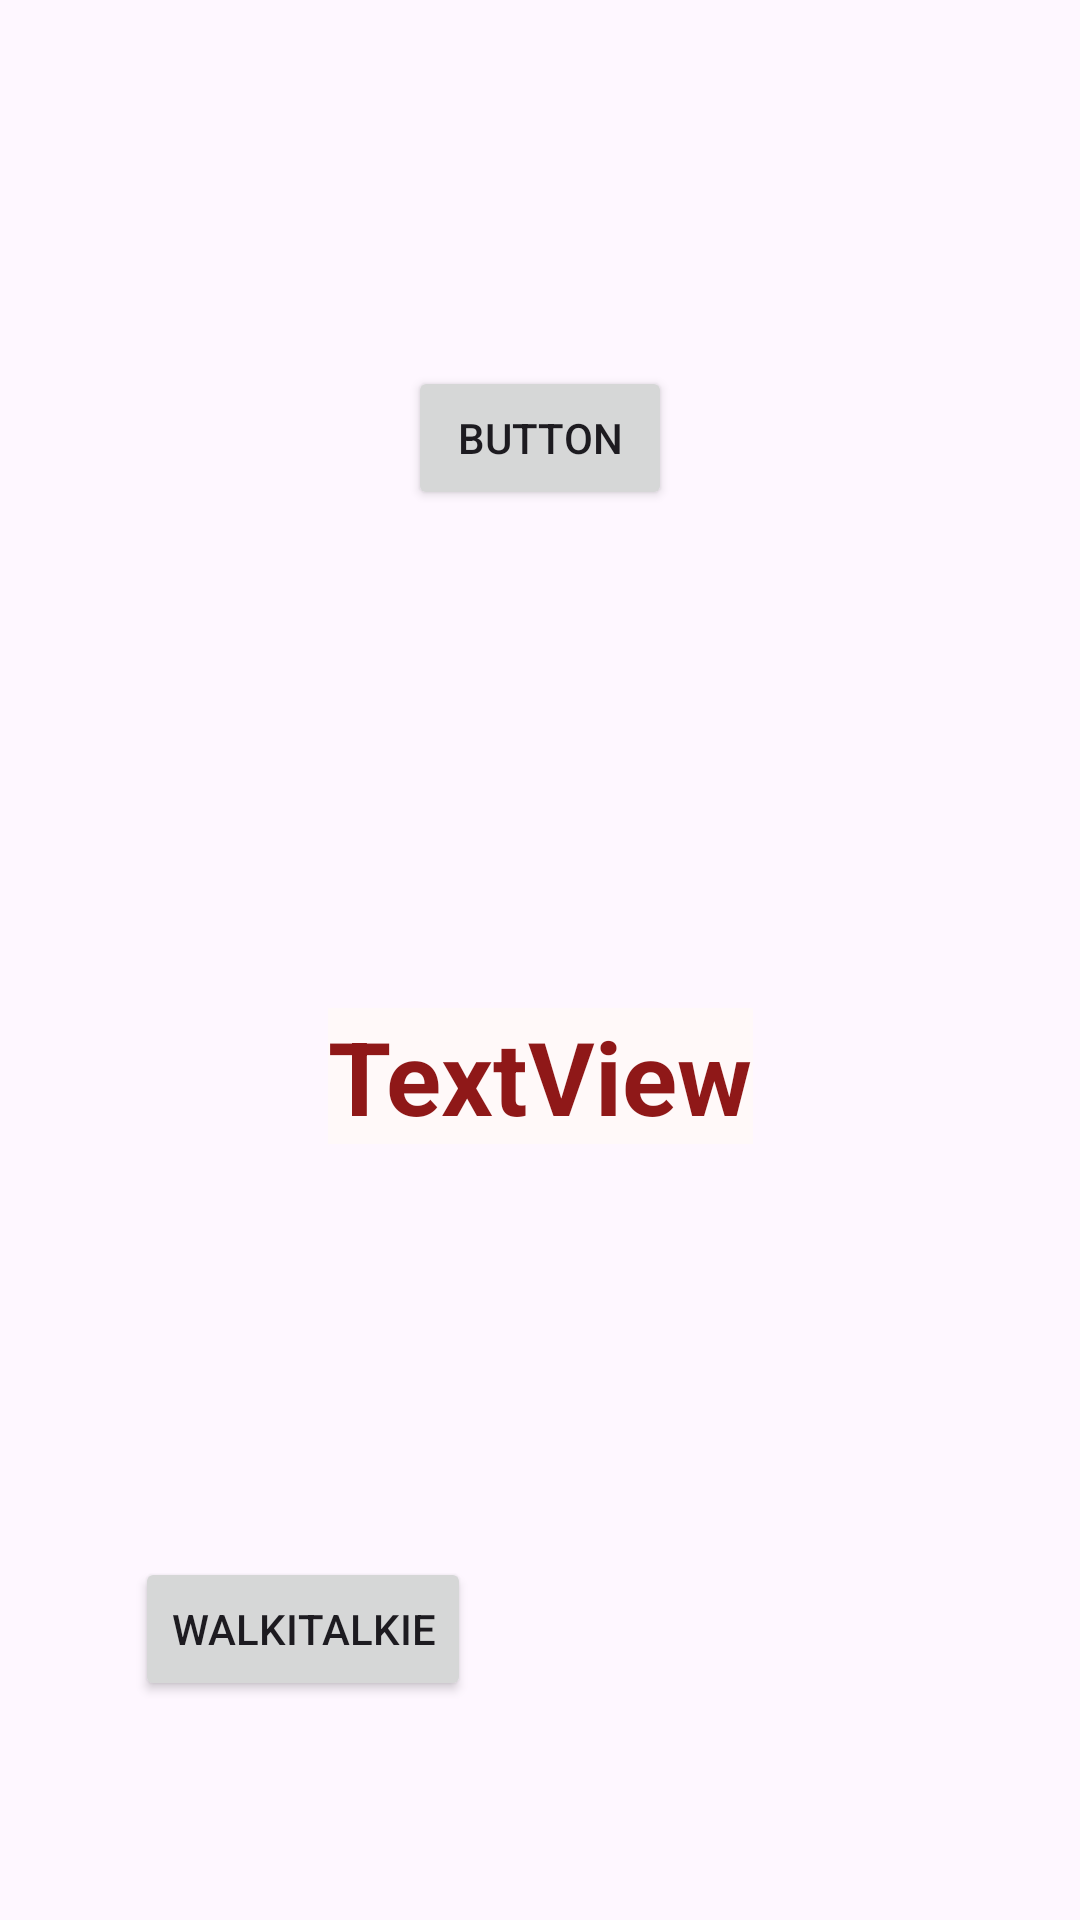

Reconstruct the res/layout file that produces this screen, plus the resources it refers to.
<!-- AndroidManifest.xml: application theme Theme.WalkiTalki1 -->
<!-- res/layout/activity_main2.xml -->
<?xml version="1.0" encoding="utf-8"?>
<androidx.constraintlayout.widget.ConstraintLayout xmlns:android="http://schemas.android.com/apk/res/android"
    xmlns:app="http://schemas.android.com/apk/res-auto"
    xmlns:tools="http://schemas.android.com/tools"
    android:layout_width="match_parent"
    android:layout_height="match_parent"
    tools:context=".MainActivity2">

    <Button
        android:id="@+id/button2"
        android:layout_width="wrap_content"
        android:layout_height="wrap_content"
        android:layout_marginTop="122dp"
        android:text="Button"
        app:layout_constraintEnd_toEndOf="parent"
        app:layout_constraintStart_toStartOf="parent"
        app:layout_constraintTop_toTopOf="parent" />

    <TextView
        android:id="@+id/textView"
        android:layout_width="wrap_content"
        android:layout_height="wrap_content"
        android:layout_marginTop="336dp"
        android:background="#FFF9F9"
        android:text="TextView"
        android:textColor="#8F1818"
        android:textSize="34sp"
        android:textStyle="bold"
        app:layout_constraintEnd_toEndOf="parent"
        app:layout_constraintStart_toStartOf="parent"
        app:layout_constraintTop_toTopOf="parent" />

    <Button
        android:id="@+id/btnWT"
        android:layout_width="wrap_content"
        android:layout_height="wrap_content"
        android:layout_marginStart="45dp"
        android:layout_marginBottom="73dp"
        android:text="WalkiTalkie"
        app:layout_constraintBottom_toBottomOf="parent"
        app:layout_constraintStart_toStartOf="parent" />
</androidx.constraintlayout.widget.ConstraintLayout>
<!-- resources referenced by this layout -->
<resources>
  <style name="Theme.WalkiTalki1" parent="Base.Theme.WalkiTalki1" />
  <style name="Base.Theme.WalkiTalki1" parent="Theme.Material3.DayNight.NoActionBar">
          
          
      </style>
</resources>
